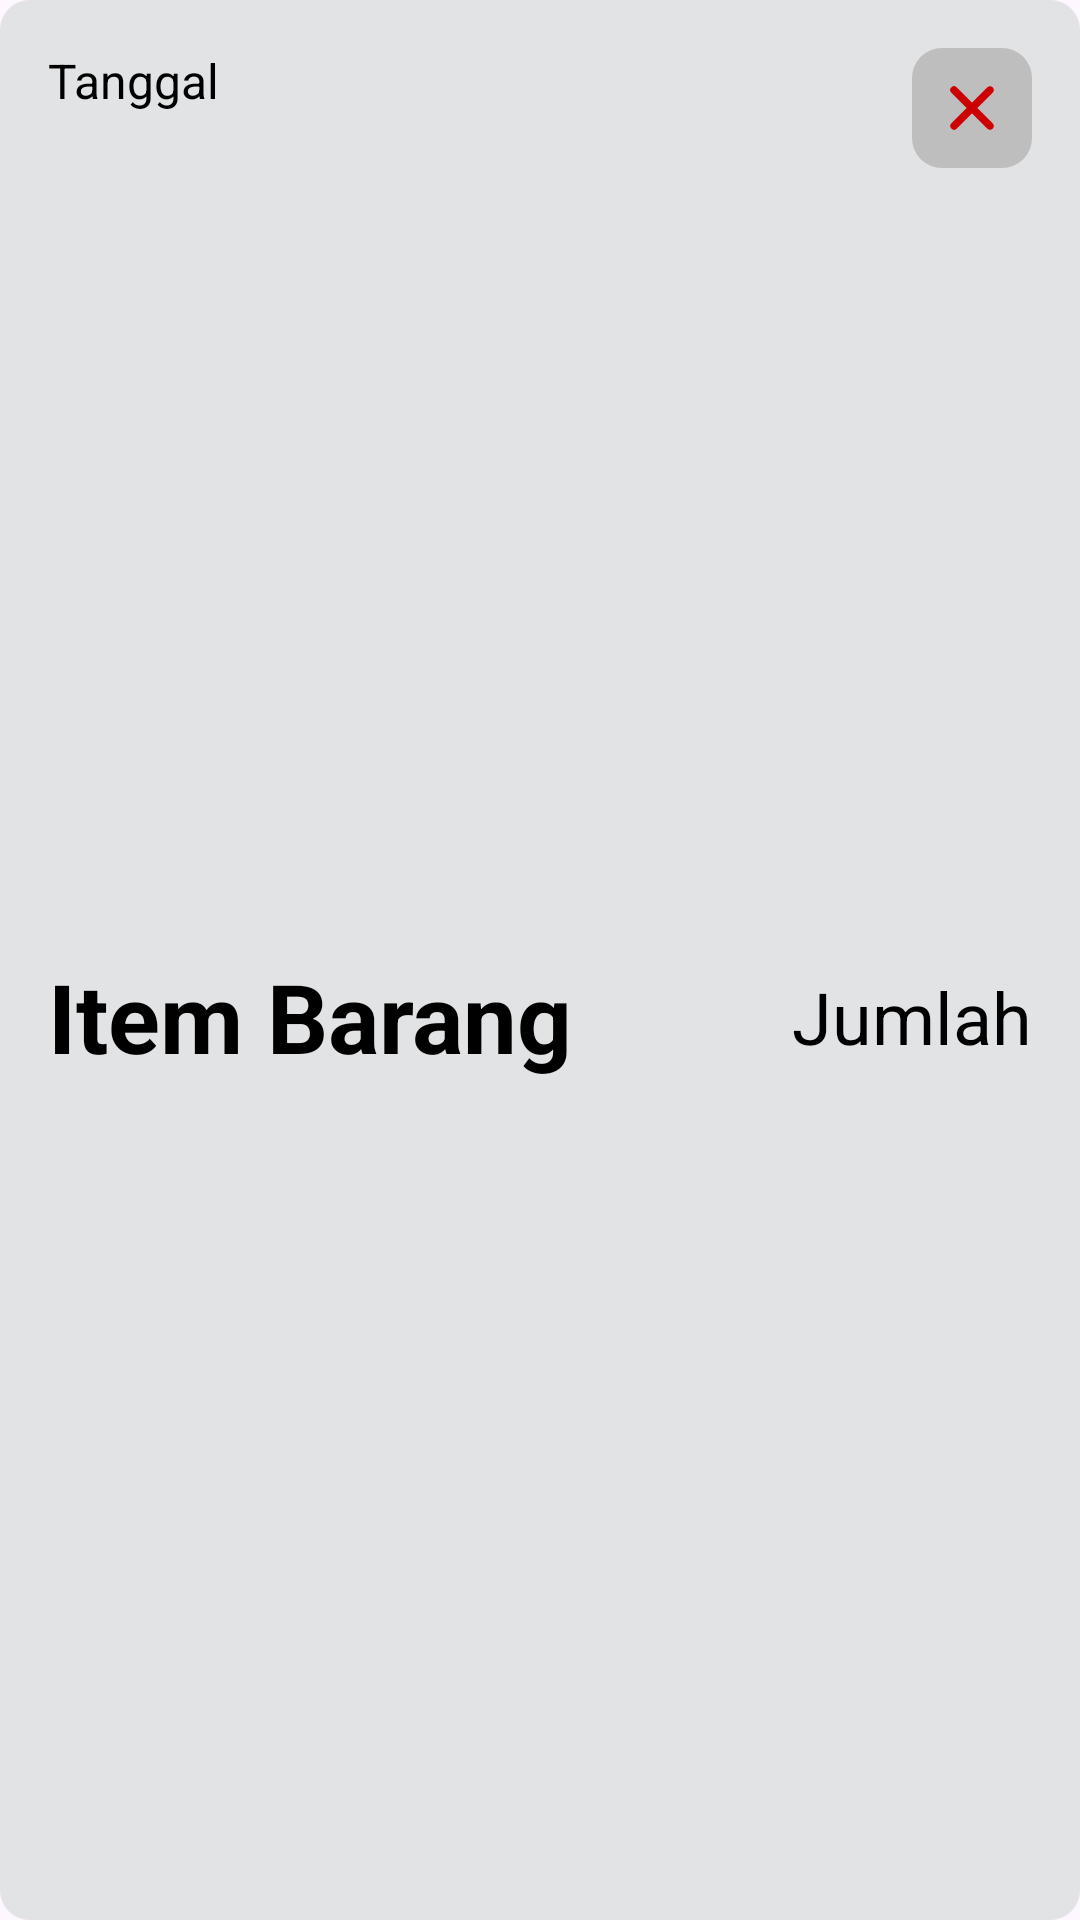

Android layout source for this screen:
<!-- AndroidManifest.xml: application theme Theme.TryRoomDB -->
<!-- res/layout/history_recycler.xml -->
<?xml version="1.0" encoding="utf-8"?>
<androidx.constraintlayout.widget.ConstraintLayout xmlns:android="http://schemas.android.com/apk/res/android"
    xmlns:app="http://schemas.android.com/apk/res-auto"
    xmlns:tools="http://schemas.android.com/tools"
    android:layout_width="match_parent"
    android:layout_height="wrap_content"
    android:layout_marginHorizontal="16dp"
    android:layout_marginBottom="16dp"
    android:background="@drawable/rounded_edge"
    android:backgroundTint="@color/material_dynamic_neutral90">

    <TextView
        android:id="@+id/tvTanggal"
        android:layout_width="wrap_content"
        android:layout_height="wrap_content"
        android:layout_marginStart="16dp"
        android:layout_marginTop="16dp"
        android:text="Tanggal"
        android:textColor="@color/black"
        android:textSize="16sp"
        app:layout_constraintStart_toStartOf="parent"
        app:layout_constraintTop_toTopOf="parent"
        tools:ignore="HardcodedText" />

    <TextView
        android:id="@+id/tvItem"
        android:layout_width="wrap_content"
        android:layout_height="wrap_content"
        android:layout_marginTop="16dp"
        android:layout_marginBottom="16dp"
        android:text="Item Barang"
        android:textColor="@color/black"
        android:textSize="32sp"
        android:textStyle="bold"
        app:layout_constraintBottom_toBottomOf="parent"
        app:layout_constraintStart_toStartOf="@+id/tvTanggal"
        app:layout_constraintTop_toBottomOf="@+id/tvTanggal"
        tools:ignore="HardcodedText" />

    <TextView
        android:id="@+id/btnDelete"
        android:layout_width="wrap_content"
        android:layout_height="wrap_content"
        android:layout_marginEnd="16dp"
        android:background="@drawable/rounded_edge"
        android:padding="8dp"
        app:drawableStartCompat="@drawable/cross"
        app:drawableTint="@android:color/holo_red_dark"
        app:layout_constraintEnd_toEndOf="parent"
        app:layout_constraintTop_toTopOf="@+id/tvTanggal" />

    <TextView
        android:id="@+id/tvJumlah"
        android:layout_width="wrap_content"
        android:layout_height="wrap_content"
        android:layout_marginEnd="16dp"
        android:text="Jumlah"
        android:textColor="@color/black"
        android:textSize="24sp"
        app:layout_constraintBottom_toBottomOf="@+id/tvItem"
        app:layout_constraintEnd_toEndOf="parent"
        app:layout_constraintTop_toTopOf="@+id/tvItem"
        tools:ignore="HardcodedText" />

</androidx.constraintlayout.widget.ConstraintLayout>
<!-- resources referenced by this layout -->
<resources>
  <!-- drawable cross (drawable) -->
  <vector xmlns:android="http://schemas.android.com/apk/res/android"
      android:width="24dp"
      android:height="24dp"
      android:viewportWidth="24"
      android:viewportHeight="24">
    <path
        android:pathData="M5.47,5.47a0.75,0.75 0,0 1,1.06 0L12,10.94l5.47,-5.47a0.75,0.75 0,1 1,1.06 1.06L13.06,12l5.47,5.47a0.75,0.75 0,1 1,-1.06 1.06L12,13.06l-5.47,5.47a0.75,0.75 0,0 1,-1.06 -1.06L10.94,12 5.47,6.53a0.75,0.75 0,0 1,0 -1.06Z"
        android:strokeWidth="1"
          android:strokeColor="@android:color/holo_red_dark"
        android:fillColor="@color/white"
        android:fillType="evenOdd"/>
  </vector>
  <!-- drawable rounded_edge (drawable) -->
  <?xml version="1.0" encoding="utf-8"?>
  <shape xmlns:android="http://schemas.android.com/apk/res/android">
  
      <solid android:color="#BEBEBE" />
      <corners android:radius="10dp" />
  
  </shape>
  <style name="Theme.TryRoomDB" parent="Base.Theme.TryRoomDB" />
  <style name="Base.Theme.TryRoomDB" parent="Theme.Material3.DayNight.NoActionBar">
          
          
      </style>
  <!-- not gathered from this repository: default colours our renderer supplied (Android Studio template values) -->
  <color name="black">#FF000000</color>
  <color name="white">#FFFFFFFF</color>
</resources>
